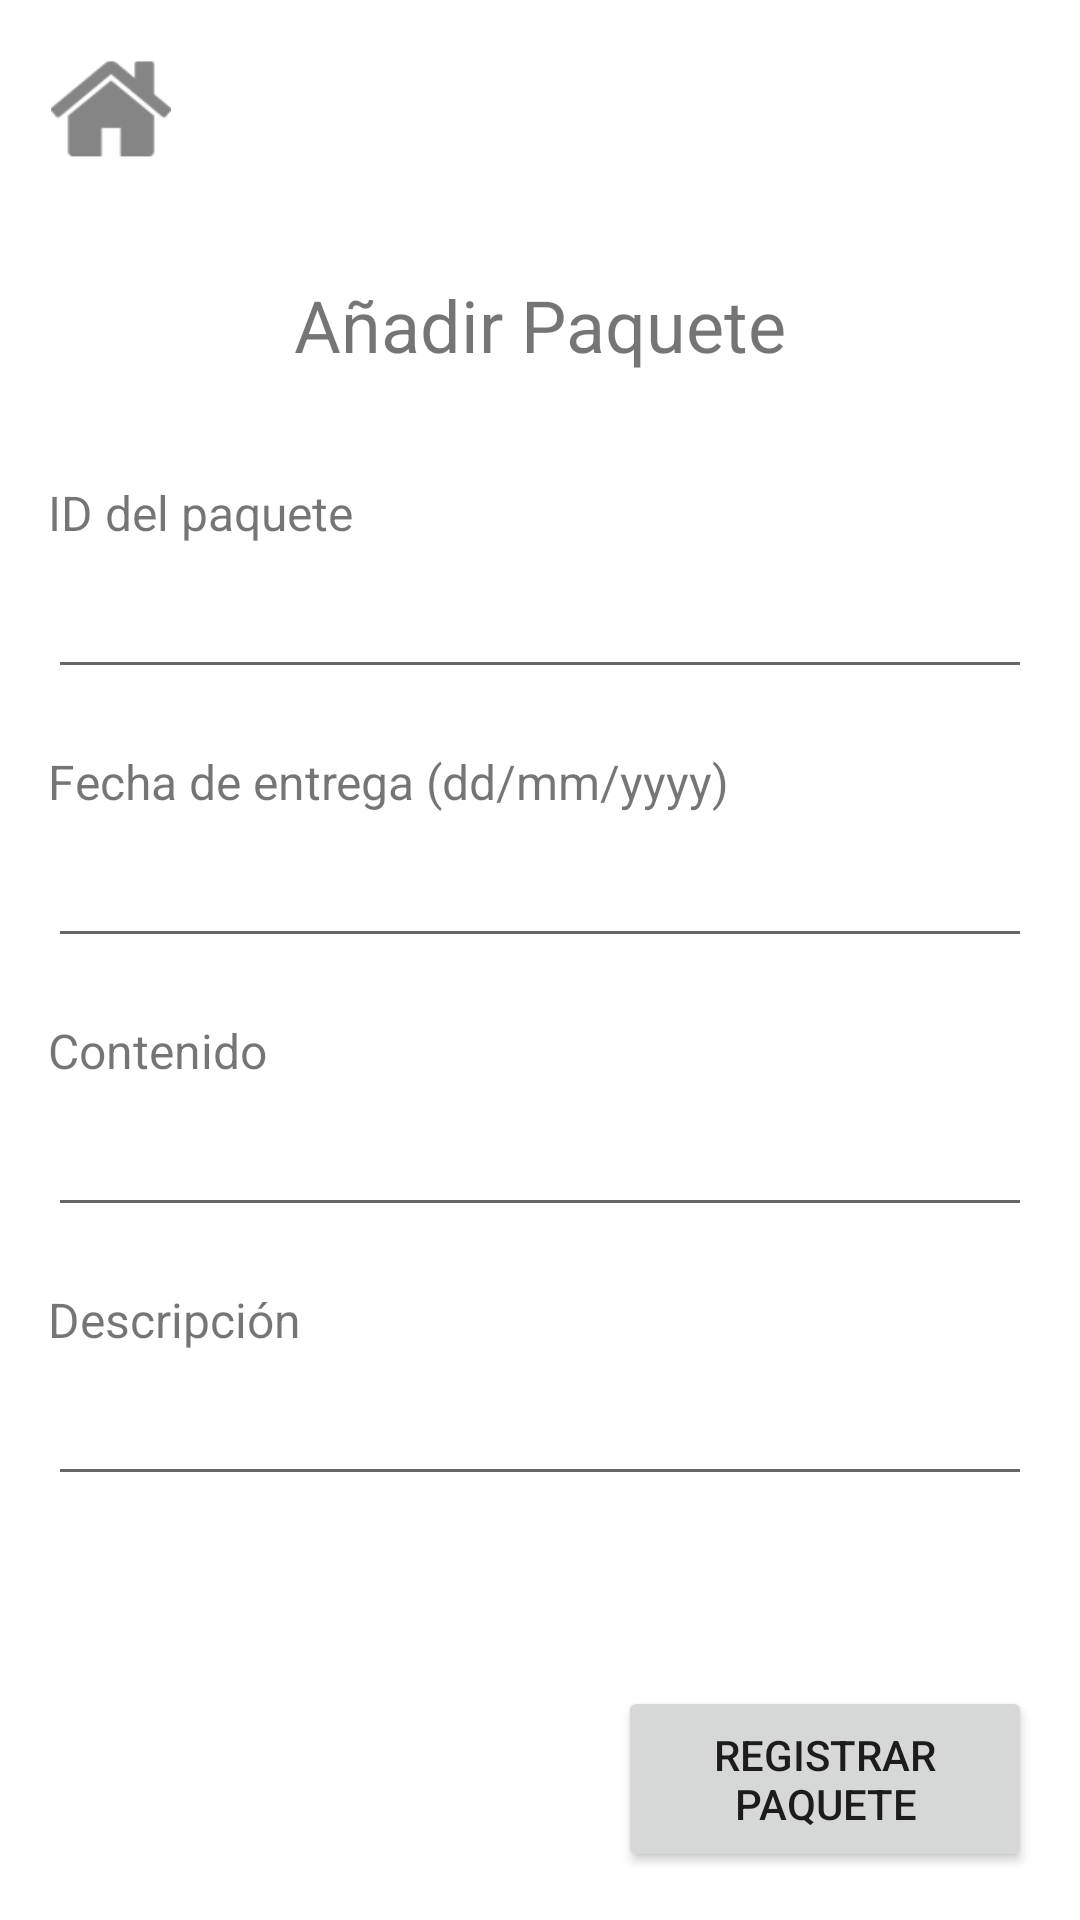

Produce the Android XML layout that renders to this screen, including the resource entries it uses.
<!-- AndroidManifest.xml: application theme Theme.PackageManager -->
<!-- res/layout/add_package.xml -->
<?xml version="1.0" encoding="utf-8"?>

<androidx.constraintlayout.widget.ConstraintLayout xmlns:android="http://schemas.android.com/apk/res/android"
    xmlns:app="http://schemas.android.com/apk/res-auto"
    xmlns:tools="http://schemas.android.com/tools"
    android:layout_width="match_parent"
    android:layout_height="match_parent"
    android:paddingStart="16dp"
    android:paddingTop="16dp"
    android:paddingEnd="16dp"
    android:paddingBottom="16dp">

    <ImageView
        android:id="@+id/home_button"
        android:layout_width="42dp"
        android:layout_height="40dp"
        app:srcCompat="@drawable/home_icon"
        tools:layout_editor_absoluteX="0dp"
        tools:layout_editor_absoluteY="2dp" />

    <TextView
        android:id="@+id/add_package_title"
        android:layout_width="wrap_content"
        android:layout_height="wrap_content"
        android:layout_marginTop="76dp"
        android:text="@string/add_package_title"
        android:textSize="24sp"
        app:layout_constraintEnd_toEndOf="parent"
        app:layout_constraintStart_toStartOf="parent"
        app:layout_constraintTop_toTopOf="parent" />

    <androidx.constraintlayout.widget.ConstraintLayout
        android:layout_width="match_parent"
        android:layout_height="wrap_content"
        app:layout_constraintBottom_toTopOf="@+id/add_button"
        app:layout_constraintTop_toBottomOf="@+id/add_package_title"
        app:layout_constraintVertical_bias="0.361"
        tools:layout_editor_absoluteX="16dp">

        <TextView
            android:id="@+id/add_package_id"
            android:layout_width="match_parent"
            android:layout_height="wrap_content"
            android:text="@string/add_package_id"
            android:textSize="16sp"
            app:layout_constraintEnd_toEndOf="parent"
            app:layout_constraintHorizontal_bias="0.0"
            app:layout_constraintStart_toStartOf="parent"
            app:layout_constraintTop_toTopOf="parent" />

        <EditText
            android:id="@+id/et_id_package"
            android:layout_width="match_parent"
            android:layout_height="48dp"
            android:inputType="text"
            app:layout_constraintEnd_toEndOf="parent"
            app:layout_constraintStart_toStartOf="parent"
            app:layout_constraintTop_toBottomOf="@+id/add_package_id"
            tools:ignore="SpeakableTextPresentCheck" />

        <TextView
            android:id="@+id/add_package_date"
            android:layout_width="match_parent"
            android:layout_height="wrap_content"
            android:layout_marginTop="20dp"
            android:text="@string/add_package_date"
            android:textSize="16sp"
            app:layout_constraintEnd_toEndOf="parent"
            app:layout_constraintHorizontal_bias="0.498"
            app:layout_constraintStart_toStartOf="parent"
            app:layout_constraintTop_toBottomOf="@+id/et_id_package" />

        <EditText
            android:id="@+id/et_date_package"
            android:layout_width="match_parent"
            android:layout_height="48dp"
            android:inputType="date"
            app:layout_constraintEnd_toEndOf="parent"
            app:layout_constraintStart_toStartOf="parent"
            app:layout_constraintTop_toBottomOf="@+id/add_package_date"
            tools:ignore="SpeakableTextPresentCheck" />

        <TextView
            android:id="@+id/add_package_content"
            android:layout_width="match_parent"
            android:layout_height="wrap_content"
            android:layout_marginTop="20dp"
            android:text="@string/add_package_content"
            android:textSize="16sp"
            app:layout_constraintEnd_toEndOf="parent"
            app:layout_constraintHorizontal_bias="0.498"
            app:layout_constraintStart_toStartOf="parent"
            app:layout_constraintTop_toBottomOf="@+id/et_date_package" />

        <EditText
            android:id="@+id/et_content_package"
            android:layout_width="match_parent"
            android:layout_height="48dp"
            android:inputType="text"
            app:layout_constraintEnd_toEndOf="parent"
            app:layout_constraintStart_toStartOf="parent"
            app:layout_constraintTop_toBottomOf="@+id/add_package_content"
            tools:ignore="SpeakableTextPresentCheck" />

        <TextView
            android:id="@+id/add_package_description"
            android:layout_width="match_parent"
            android:layout_height="wrap_content"
            android:layout_marginTop="20dp"
            android:text="@string/add_package_description"
            android:textSize="16sp"
            app:layout_constraintEnd_toEndOf="parent"
            app:layout_constraintHorizontal_bias="0.498"
            app:layout_constraintStart_toStartOf="parent"
            app:layout_constraintTop_toBottomOf="@+id/et_content_package" />

        <EditText
            android:id="@+id/et_description_package"
            android:layout_width="match_parent"
            android:layout_height="48dp"
            android:inputType="text"
            app:layout_constraintEnd_toEndOf="parent"
            app:layout_constraintStart_toStartOf="parent"
            app:layout_constraintTop_toBottomOf="@+id/add_package_description"
            tools:ignore="SpeakableTextPresentCheck" />

    </androidx.constraintlayout.widget.ConstraintLayout>

    <Button
        android:id="@+id/add_button"
        android:layout_width="138dp"
        android:layout_height="62dp"
        android:text="@string/add_package_register"
        app:layout_constraintBottom_toBottomOf="parent"
        app:layout_constraintEnd_toEndOf="parent" />

</androidx.constraintlayout.widget.ConstraintLayout>
<!-- resources referenced by this layout -->
<resources>
  <!-- drawable home_icon: png bitmap (drawable-hdpi, 696 bytes) -->
  <string name="add_package_content">Contenido</string>
  <string name="add_package_date">Fecha de entrega (dd/mm/yyyy)</string>
  <string name="add_package_description">Descripción</string>
  <string name="add_package_id">ID del paquete</string>
  <string name="add_package_register">Registrar paquete</string>
  <string name="add_package_title">Añadir Paquete</string>
  <style name="Theme.PackageManager" parent="Theme.MaterialComponents.DayNight.DarkActionBar">
          
          <item name="colorPrimary">@color/purple_500</item>
          <item name="colorPrimaryVariant">@color/purple_700</item>
          <item name="colorOnPrimary">@color/white</item>
          
          <item name="colorSecondary">@color/teal_200</item>
          <item name="colorSecondaryVariant">@color/teal_700</item>
          <item name="colorOnSecondary">@color/black</item>
          
          <item name="android:statusBarColor">?attr/colorPrimaryVariant</item>
          
      </style>
  <!-- not gathered from this repository: default colours our renderer supplied (Android Studio template values) -->
  <color name="purple_500">#FF6200EE</color>
  <color name="purple_700">#FF3700B3</color>
  <color name="teal_200">#FF03DAC5</color>
  <color name="teal_700">#FF018786</color>
  <color name="black">#FF000000</color>
  <color name="white">#FFFFFFFF</color>
</resources>
